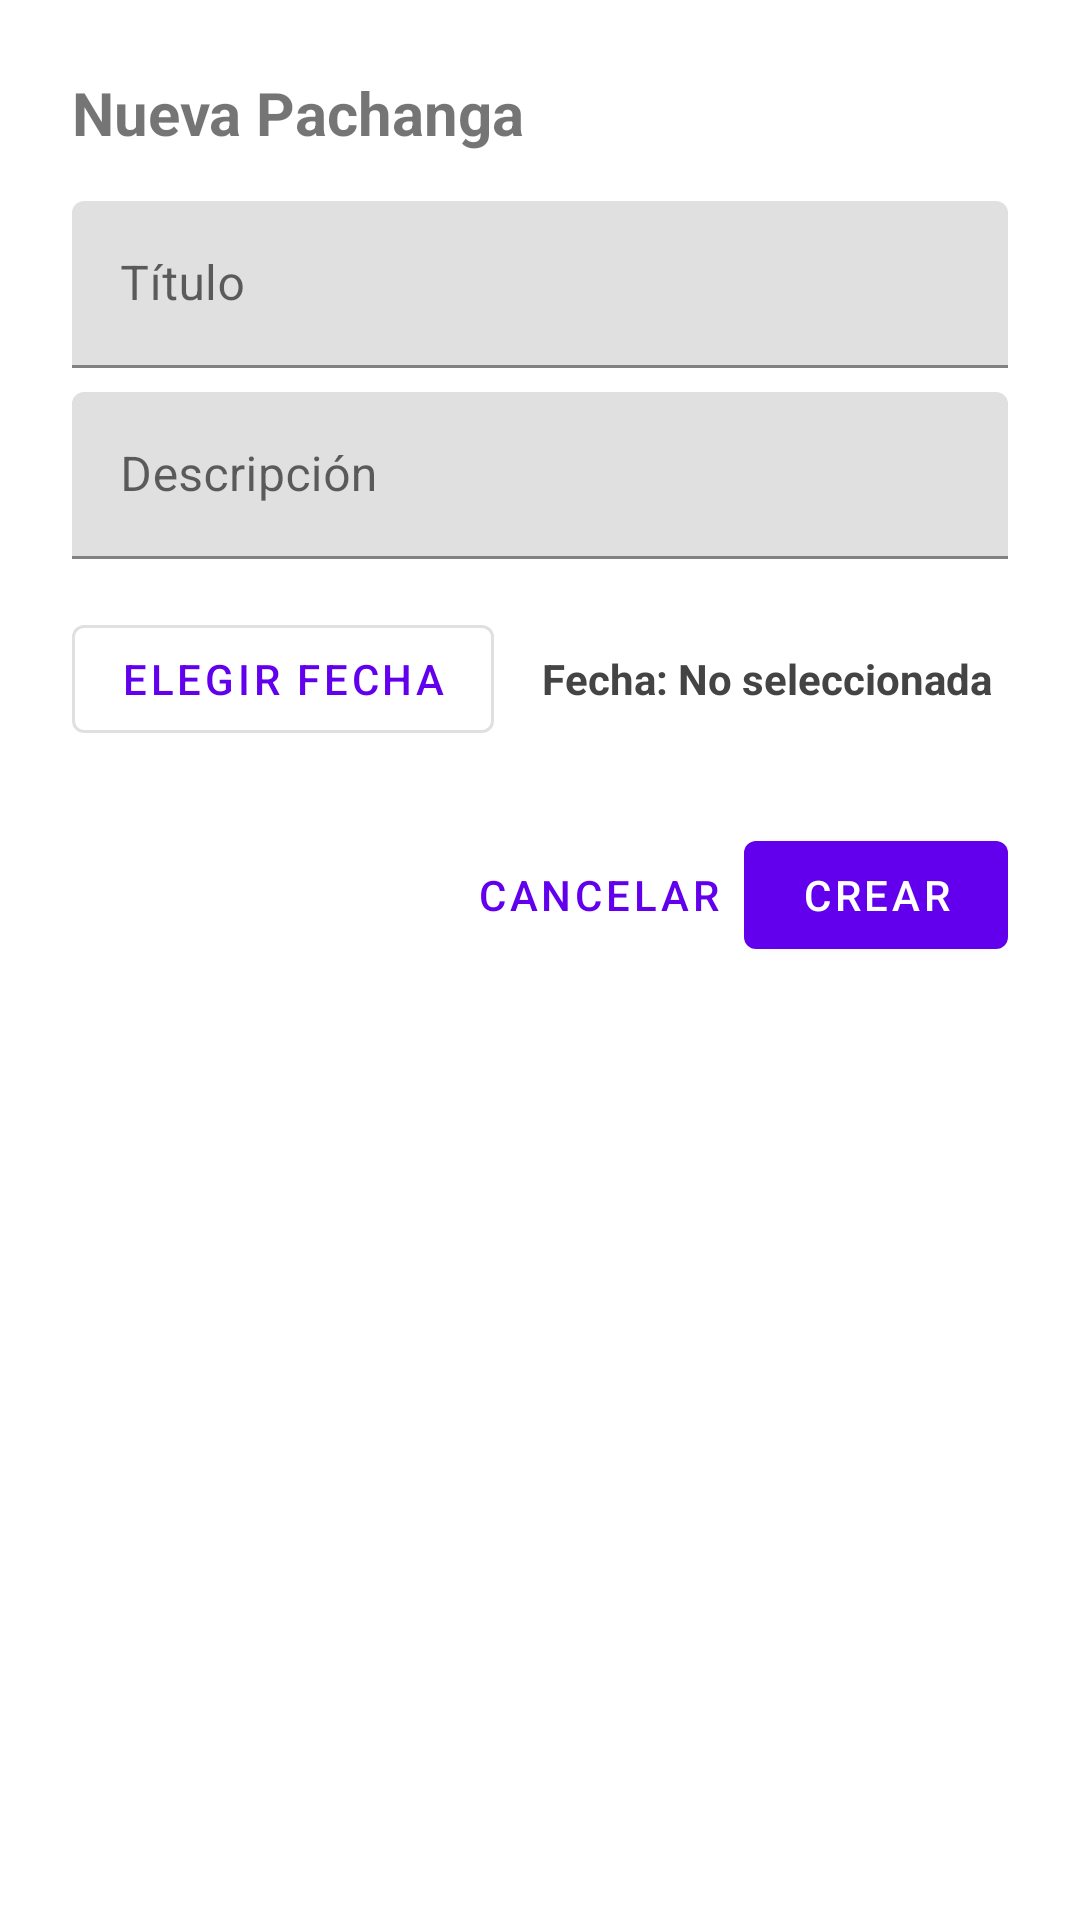

Reconstruct the res/layout file that produces this screen, plus the resources it refers to.
<!-- AndroidManifest.xml: application theme Theme.PachangasApp -->
<!-- res/layout/dialog_create_marker.xml -->
<?xml version="1.0" encoding="utf-8"?>
<LinearLayout xmlns:android="http://schemas.android.com/apk/res/android"
    android:layout_width="match_parent"
    android:layout_height="wrap_content"
    android:orientation="vertical"
    android:padding="24dp">

    <TextView
        android:layout_width="match_parent"
        android:layout_height="wrap_content"
        android:text="Nueva Pachanga"
        android:textSize="20sp"
        android:textStyle="bold"
        android:layout_marginBottom="16dp" />

    <com.google.android.material.textfield.TextInputLayout
        android:layout_width="match_parent"
        android:layout_height="wrap_content"
        android:hint="Título"
        android:layout_marginBottom="8dp">

        <com.google.android.material.textfield.TextInputEditText
            android:id="@+id/etTitle"
            android:layout_width="match_parent"
            android:layout_height="wrap_content" />
    </com.google.android.material.textfield.TextInputLayout>

    <com.google.android.material.textfield.TextInputLayout
        android:layout_width="match_parent"
        android:layout_height="wrap_content"
        android:hint="Descripción"
        android:layout_marginBottom="16dp">

        <com.google.android.material.textfield.TextInputEditText
            android:id="@+id/etDescription"
            android:layout_width="match_parent"
            android:layout_height="wrap_content" />
    </com.google.android.material.textfield.TextInputLayout>

    <LinearLayout
        android:layout_width="match_parent"
        android:layout_height="wrap_content"
        android:orientation="horizontal"
        android:gravity="center_vertical"
        android:layout_marginBottom="24dp">

        <Button
            android:id="@+id/btnSelectDate"
            style="@style/Widget.MaterialComponents.Button.OutlinedButton"
            android:layout_width="wrap_content"
            android:layout_height="wrap_content"
            android:text="Elegir Fecha" />

        <TextView
            android:id="@+id/textSelectedDate"
            android:layout_width="match_parent"
            android:layout_height="wrap_content"
            android:layout_marginStart="16dp"
            android:text="Fecha: No seleccionada"
            android:textSize="14sp"
            android:textStyle="bold"
            android:textColor="#444444" />
    </LinearLayout>

    <LinearLayout
        android:layout_width="match_parent"
        android:layout_height="wrap_content"
        android:gravity="end"
        android:orientation="horizontal">

        <Button
            android:id="@+id/btnCancel"
            style="@style/Widget.MaterialComponents.Button.TextButton"
            android:layout_width="wrap_content"
            android:layout_height="wrap_content"
            android:text="Cancelar" />

        <Button
            android:id="@+id/btnCreate"
            android:layout_width="wrap_content"
            android:layout_height="wrap_content"
            android:text="Crear" />
    </LinearLayout>

</LinearLayout>
<!-- resources referenced by this layout -->
<resources>
  <style name="Theme.PachangasApp" parent="Theme.MaterialComponents.DayNight.DarkActionBar">
          
          <item name="colorPrimary">@color/purple_500</item>
          <item name="colorPrimaryVariant">@color/purple_700</item>
          <item name="colorOnPrimary">@color/white</item>
          
          <item name="colorSecondary">@color/teal_200</item>
          <item name="colorSecondaryVariant">@color/teal_700</item>
          <item name="colorOnSecondary">@color/black</item>
          
          <item name="android:statusBarColor" tools:targetApi="l">?attr/colorPrimaryVariant</item>
          
      </style>
  <!-- not gathered from this repository: default colours our renderer supplied (Android Studio template values) -->
  <color name="purple_500">#FF6200EE</color>
  <color name="purple_700">#FF3700B3</color>
  <color name="teal_200">#FF03DAC5</color>
  <color name="teal_700">#FF018786</color>
  <color name="black">#FF000000</color>
  <color name="white">#FFFFFFFF</color>
</resources>
